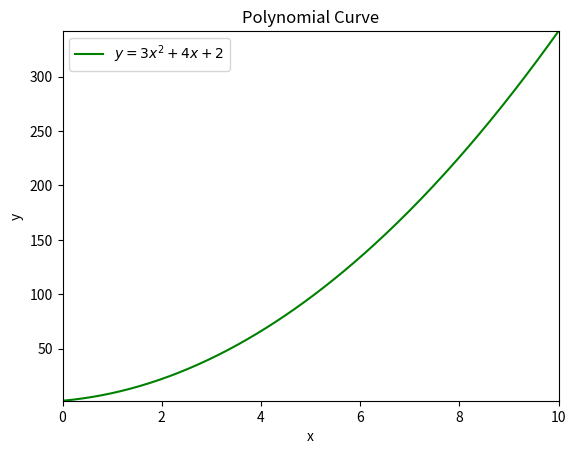

The matplotlib source for this figure:
import numpy as np
import matplotlib.pyplot as plt

a = 3
b = 4
c = 2
x = np.linspace(0, 10, 256, endpoint = True)
y = (a * (x * x)) + (b * x) + c

plt.plot(x, y, '-g', label=r'$y = 3x^2 + 4x + 2$')

axes = plt.gca()
axes.set_xlim([x.min(), x.max()])
axes.set_ylim([y.min(), y.max()])

plt.xlabel('x')
plt.ylabel('y')
plt.title('Polynomial Curve')
plt.legend(loc='upper left')

plt.show()